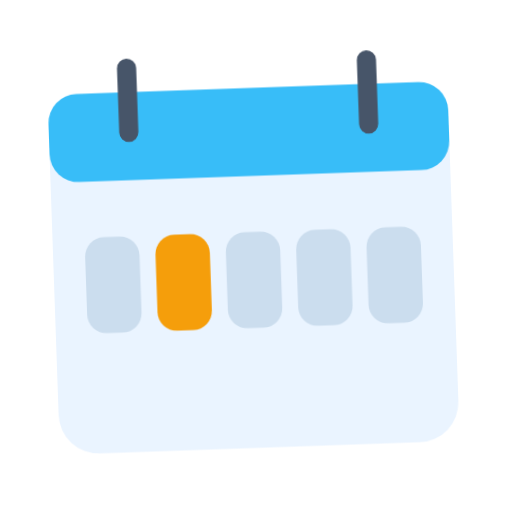
t = 0.00 s
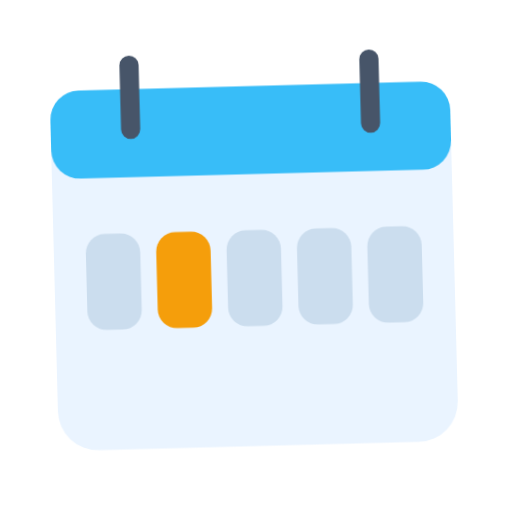
t = 0.40 s
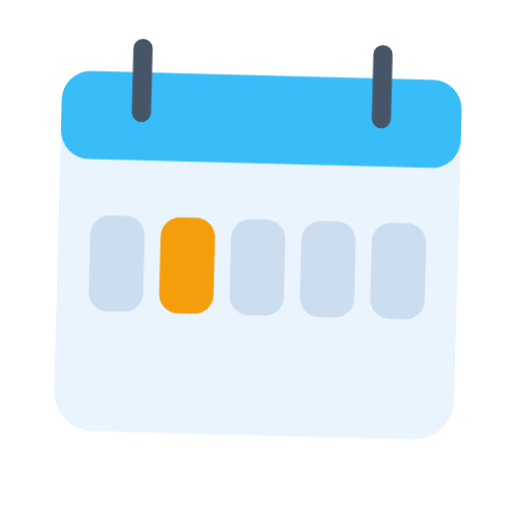
t = 1.20 s
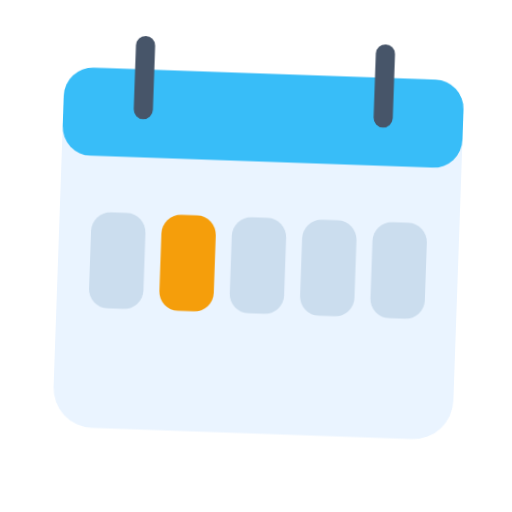
t = 1.60 s
t = 2.00 s: frame unchanged from t = 1.20 s, image omitted
t = 2.80 s: frame unchanged from t = 0.40 s, image omitted

The animated SVG that drew these frames (rendered in a browser with its animation timeline set to each time). Animation: 1 CSS @keyframes rule; one cycle of 3.20 s, repeats indefinitely.

<svg xmlns="http://www.w3.org/2000/svg" viewBox="0 0 320 320" role="img"><title>Tuesday</title><style>@media(prefers-reduced-motion:no-preference){.art{transform-origin:160px 210px;animation:float 3.2s ease-in-out infinite}@keyframes float{0%,100%{transform:translateY(0) rotate(-2deg)}50%{transform:translateY(-9px) rotate(2deg)}}}</style><g class="art"><rect x="35" y="55" width="250" height="225" rx="25" fill="#EAF4FF"/><rect x="35" y="55" width="250" height="55" rx="18" fill="#38BDF8"/><path d="M85 40V80M235 40V80" fill="none" stroke="#475569" stroke-width="12" stroke-linecap="round" stroke-linejoin="round"/><rect x="55" y="145" width="34" height="60" rx="12" fill="#CBDDEE"/><rect x="99" y="145" width="34" height="60" rx="12" fill="#F59E0B"/><rect x="143" y="145" width="34" height="60" rx="12" fill="#CBDDEE"/><rect x="187" y="145" width="34" height="60" rx="12" fill="#CBDDEE"/><rect x="231" y="145" width="34" height="60" rx="12" fill="#CBDDEE"/></g></svg>
